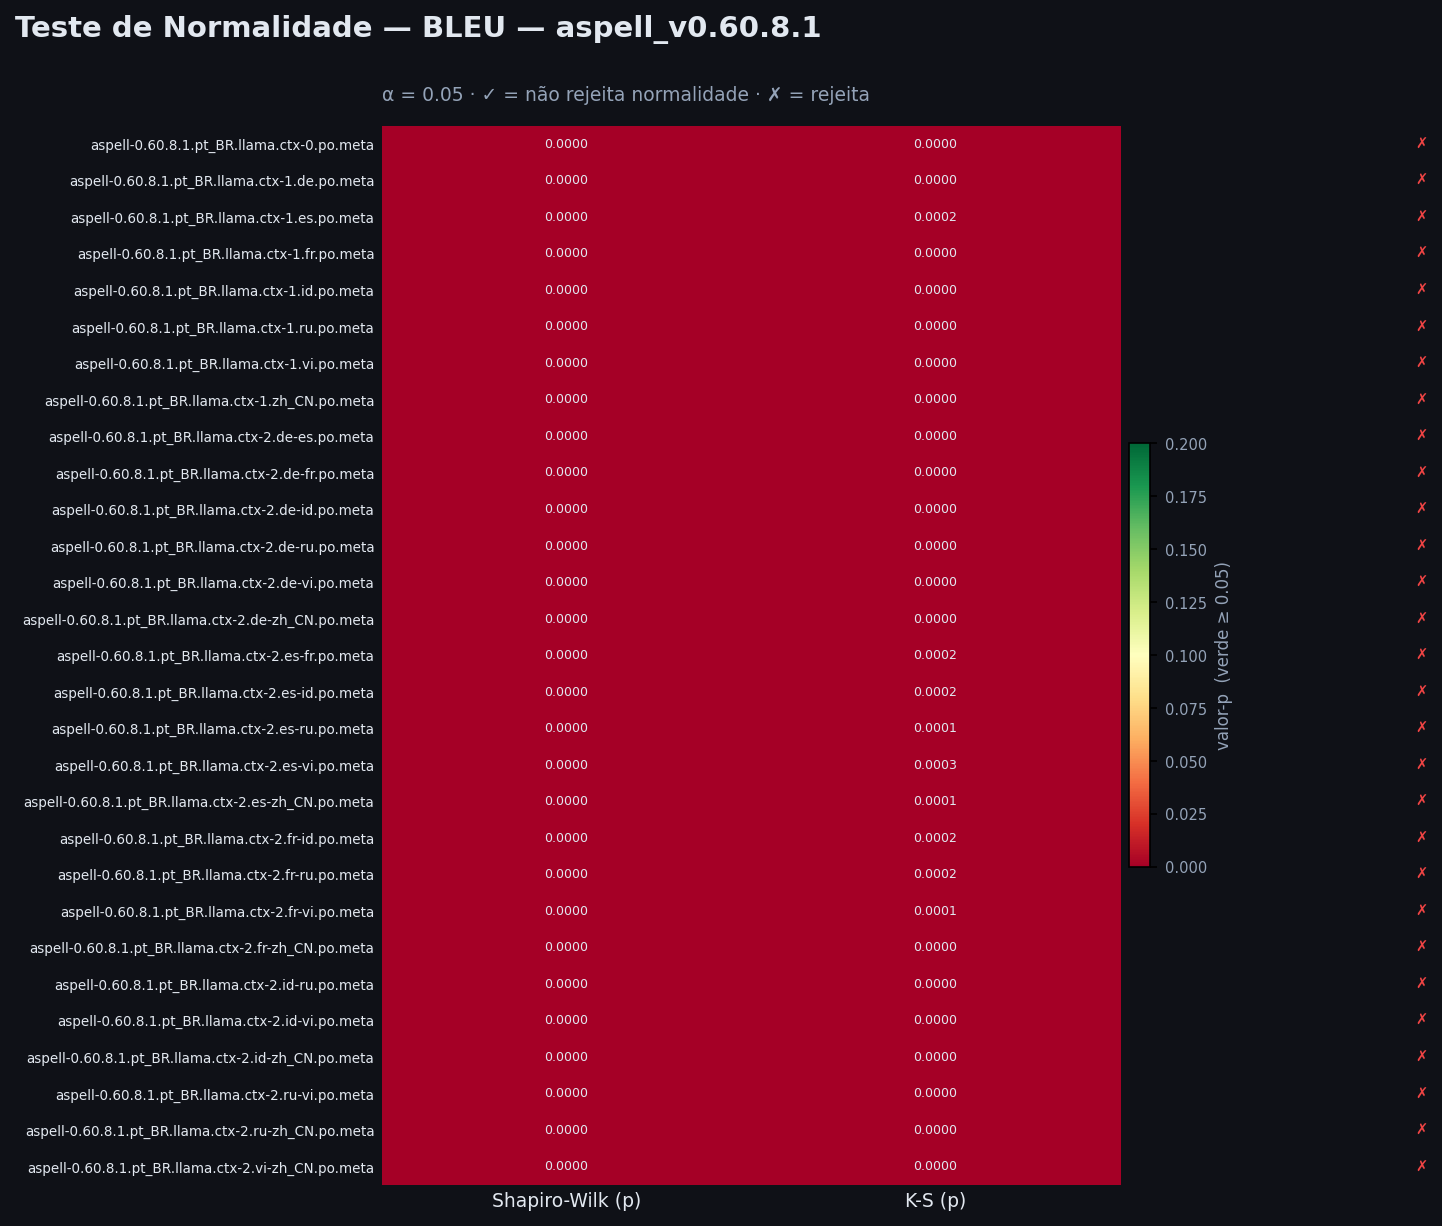

The data file committed next to this chart (first rows):
project, arquivo, ctx_level, n, sw_stat, sw_p, sw_normal, ks_stat, ks_p, ks_normal, normal
aspell_v0.60.8.1, aspell-0.60.8.1.pt_BR.llama.ctx-0.po.met…, ctx-0, 297, 0.8219, 0.0, False, 0.1838, 0.0, False, False
aspell_v0.60.8.1, aspell-0.60.8.1.pt_BR.llama.ctx-1.de.po.…, ctx-1, 297, 0.8246, 0.0, False, 0.1772, 0.0, False, False
aspell_v0.60.8.1, aspell-0.60.8.1.pt_BR.llama.ctx-1.es.po.…, ctx-1, 297, 0.8664, 0.0, False, 0.1235, 0.000208, False, False
aspell_v0.60.8.1, aspell-0.60.8.1.pt_BR.llama.ctx-1.fr.po.…, ctx-1, 297, 0.8914, 0.0, False, 0.1334, 4.6e-05, False, False
aspell_v0.60.8.1, aspell-0.60.8.1.pt_BR.llama.ctx-1.id.po.…, ctx-1, 297, 0.8546, 0.0, False, 0.1641, 0.0, False, False
aspell_v0.60.8.1, aspell-0.60.8.1.pt_BR.llama.ctx-1.ru.po.…, ctx-1, 297, 0.8475, 0.0, False, 0.1442, 7e-06, False, False
aspell_v0.60.8.1, aspell-0.60.8.1.pt_BR.llama.ctx-1.vi.po.…, ctx-1, 297, 0.8385, 0.0, False, 0.1688, 0.0, False, False
aspell_v0.60.8.1, aspell-0.60.8.1.pt_BR.llama.ctx-1.zh_CN.…, ctx-1, 297, 0.8642, 0.0, False, 0.1487, 3e-06, False, False
aspell_v0.60.8.1, aspell-0.60.8.1.pt_BR.llama.ctx-2.de-es.…, ctx-2, 297, 0.8731, 0.0, False, 0.1358, 3.1e-05, False, False
aspell_v0.60.8.1, aspell-0.60.8.1.pt_BR.llama.ctx-2.de-fr.…, ctx-2, 297, 0.8578, 0.0, False, 0.1472, 4e-06, False, False
aspell_v0.60.8.1, aspell-0.60.8.1.pt_BR.llama.ctx-2.de-id.…, ctx-2, 297, 0.8495, 0.0, False, 0.1556, 1e-06, False, False
aspell_v0.60.8.1, aspell-0.60.8.1.pt_BR.llama.ctx-2.de-ru.…, ctx-2, 297, 0.8524, 0.0, False, 0.1513, 2e-06, False, False
aspell_v0.60.8.1, aspell-0.60.8.1.pt_BR.llama.ctx-2.de-vi.…, ctx-2, 297, 0.859, 0.0, False, 0.1593, 0.0, False, False
aspell_v0.60.8.1, aspell-0.60.8.1.pt_BR.llama.ctx-2.de-zh_…, ctx-2, 297, 0.8346, 0.0, False, 0.183, 0.0, False, False
aspell_v0.60.8.1, aspell-0.60.8.1.pt_BR.llama.ctx-2.es-fr.…, ctx-2, 297, 0.8835, 0.0, False, 0.1224, 0.000244, False, False
aspell_v0.60.8.1, aspell-0.60.8.1.pt_BR.llama.ctx-2.es-id.…, ctx-2, 297, 0.885, 0.0, False, 0.1247, 0.000174, False, False
aspell_v0.60.8.1, aspell-0.60.8.1.pt_BR.llama.ctx-2.es-ru.…, ctx-2, 297, 0.8736, 0.0, False, 0.127, 0.000123, False, False
aspell_v0.60.8.1, aspell-0.60.8.1.pt_BR.llama.ctx-2.es-vi.…, ctx-2, 297, 0.8849, 0.0, False, 0.1214, 0.000286, False, False
aspell_v0.60.8.1, aspell-0.60.8.1.pt_BR.llama.ctx-2.es-zh_…, ctx-2, 297, 0.8686, 0.0, False, 0.1323, 5.4e-05, False, False
aspell_v0.60.8.1, aspell-0.60.8.1.pt_BR.llama.ctx-2.fr-id.…, ctx-2, 297, 0.8901, 0.0, False, 0.1243, 0.000185, False, False
aspell_v0.60.8.1, aspell-0.60.8.1.pt_BR.llama.ctx-2.fr-ru.…, ctx-2, 297, 0.8941, 0.0, False, 0.1252, 0.000163, False, False
aspell_v0.60.8.1, aspell-0.60.8.1.pt_BR.llama.ctx-2.fr-vi.…, ctx-2, 297, 0.89, 0.0, False, 0.1305, 7.2e-05, False, False
aspell_v0.60.8.1, aspell-0.60.8.1.pt_BR.llama.ctx-2.fr-zh_…, ctx-2, 297, 0.8698, 0.0, False, 0.1371, 2.5e-05, False, False
aspell_v0.60.8.1, aspell-0.60.8.1.pt_BR.llama.ctx-2.id-ru.…, ctx-2, 297, 0.8772, 0.0, False, 0.1396, 1.6e-05, False, False
aspell_v0.60.8.1, aspell-0.60.8.1.pt_BR.llama.ctx-2.id-vi.…, ctx-2, 297, 0.8525, 0.0, False, 0.1514, 2e-06, False, False
aspell_v0.60.8.1, aspell-0.60.8.1.pt_BR.llama.ctx-2.id-zh_…, ctx-2, 297, 0.8506, 0.0, False, 0.1534, 1e-06, False, False
aspell_v0.60.8.1, aspell-0.60.8.1.pt_BR.llama.ctx-2.ru-vi.…, ctx-2, 297, 0.8539, 0.0, False, 0.1466, 5e-06, False, False
aspell_v0.60.8.1, aspell-0.60.8.1.pt_BR.llama.ctx-2.ru-zh_…, ctx-2, 297, 0.8717, 0.0, False, 0.1419, 1.1e-05, False, False
aspell_v0.60.8.1, aspell-0.60.8.1.pt_BR.llama.ctx-2.vi-zh_…, ctx-2, 297, 0.8507, 0.0, False, 0.1538, 1e-06, False, False
